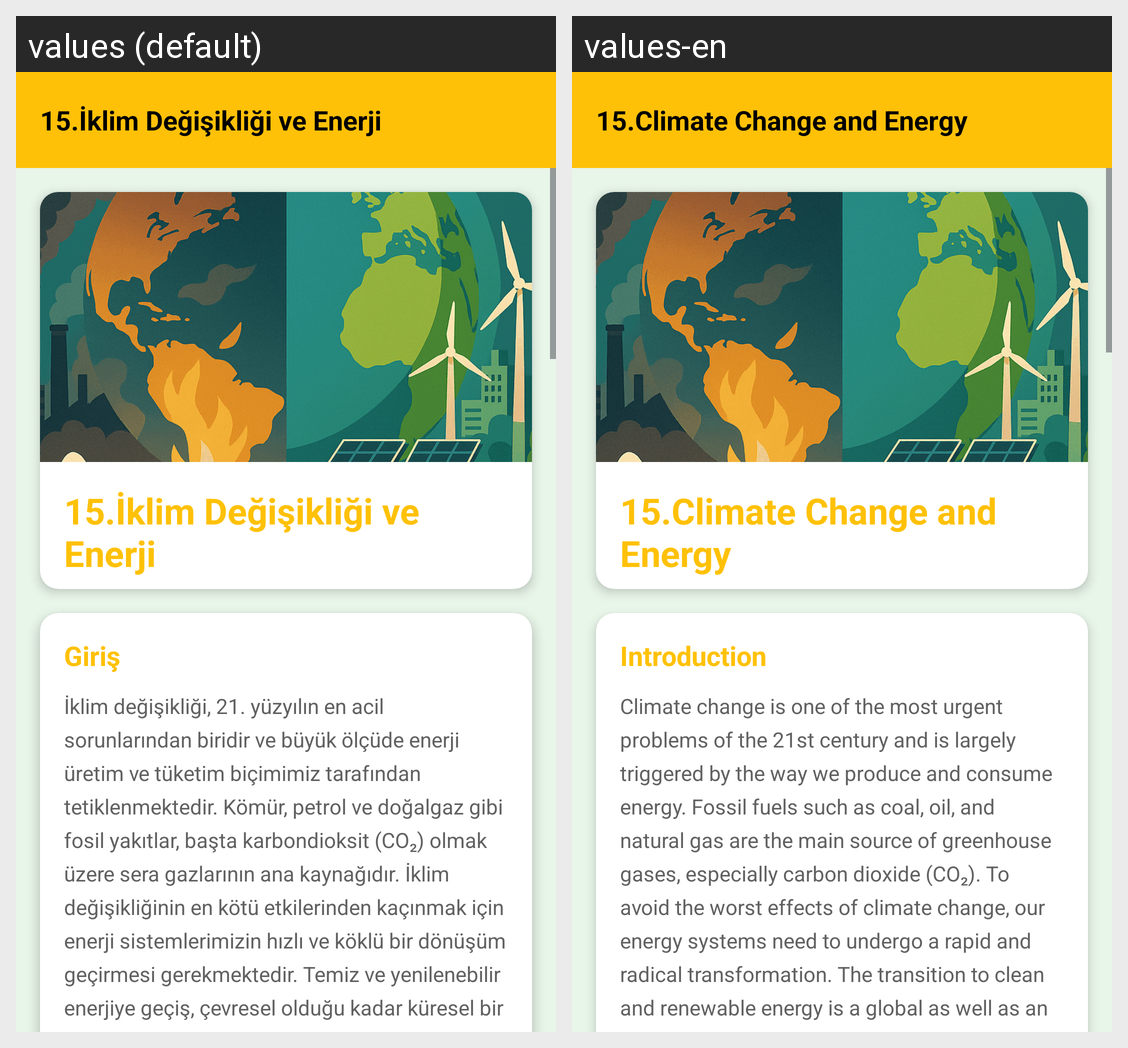

The same Android screen rendered under two of its app's locales, left to right. List the strings drawn on it with the default value and each locale's translation.
Android screen res/layout/fragment_iklim_degisikligi_ve_enerji.xml rendered under 2 locales, left to right: values (default), values-en. Device: Nexus 5 (rendered at 1080×1920; each locale shown at half size, 540×960, under a caption strip naming it); theme Theme.GreenMindGreenEnergy.
Strings drawn on this screen, with the default value and each locale's value (text and hints the layout hard-codes, and strings that could not be matched under every locale, appear in the picture but are not listed):

iklimDegisikligiVeEnerji
  values: 15.İklim Değişikliği ve Enerji
  values-en: 15.Climate Change and Energy

giris
  values: Giriş
  values-en: Introduction

girisText10
  values: İklim değişikliği, 21. yüzyılın en acil sorunlarından biridir ve büyük ölçüde enerji üretim ve tüketim biçimimiz tarafından tetiklenmektedir. Kömür, petrol ve doğalgaz gibi fosil yakıtlar, başta karbondioksit (CO₂) olmak üzere sera gazlarının ana kaynağıdır. İklim değişikliğinin en kötü etkilerinden kaçınmak için enerji sistemlerimizin hızlı ve köklü bir dönüşüm geçirmesi gerekmektedir. Temiz ve …[clipped]
  values-en: Climate change is one of the most urgent problems of the 21st century and is largely triggered by the way we produce and consume energy. Fossil fuels such as coal, oil, and natural gas are the main source of greenhouse gases, especially carbon dioxide (CO₂). To avoid the worst effects of climate change, our energy systems need to undergo a rapid and radical transformation. The transition to clean …[clipped]
